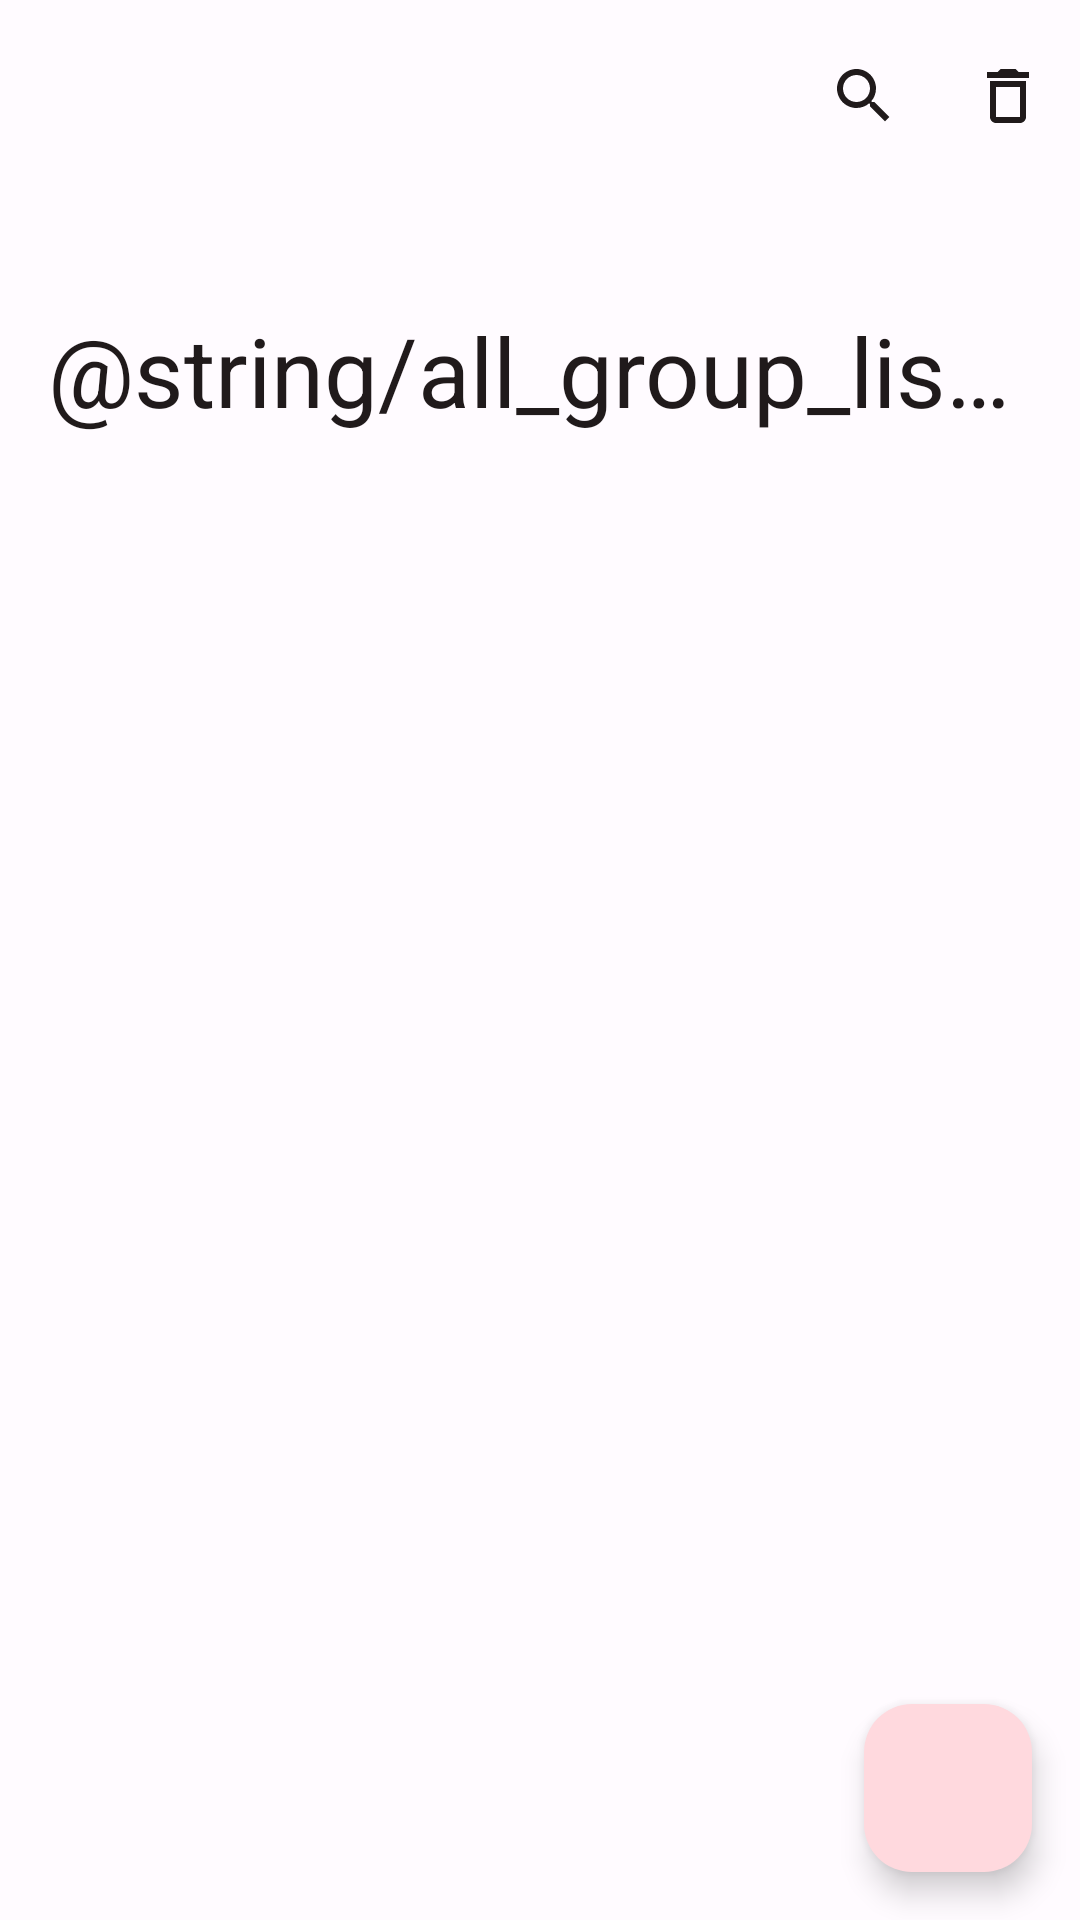

The Android layout XML behind this screen, and the referenced resources:
<!-- AndroidManifest.xml: application theme Theme.TeacherHelper -->
<!-- res/layout/fragment_all_group_list.xml -->
<?xml version="1.0" encoding="utf-8"?>
<androidx.coordinatorlayout.widget.CoordinatorLayout xmlns:android="http://schemas.android.com/apk/res/android"
    xmlns:app="http://schemas.android.com/apk/res-auto"
    xmlns:tools="http://schemas.android.com/tools"
    android:layout_width="match_parent"
    android:layout_height="match_parent">

    <com.google.android.material.appbar.AppBarLayout
        android:id="@+id/app_bar_layout"
        android:layout_width="match_parent"
        android:layout_height="wrap_content"
        android:fitsSystemWindows="true">

        <com.google.android.material.appbar.CollapsingToolbarLayout
            android:id="@+id/collapsing_toolbar"
            style="?attr/collapsingToolbarLayoutLargeStyle"
            android:layout_width="match_parent"
            android:layout_height="?attr/collapsingToolbarLayoutLargeSize"
            app:expandedTitleGravity="bottom"
            app:expandedTitleTextAppearance="@style/TextAppearance.Material3.HeadlineLarge"
            app:layout_scrollFlags="scroll|exitUntilCollapsed|snap"
            app:title="@string/all_group_list_title">

            <com.google.android.material.appbar.MaterialToolbar
                android:id="@+id/top_app_bar"
                android:layout_width="match_parent"
                android:layout_height="?attr/actionBarSize"
                android:elevation="0dp"
                app:layout_collapseMode="pin"
                app:menu="@menu/all_groups">

                <androidx.appcompat.widget.SearchView
                    android:id="@+id/search_view"
                    android:layout_width="wrap_content"
                    android:layout_height="wrap_content"
                    android:layout_gravity="end"
                    app:searchIcon="@drawable/ic_search_24" />

            </com.google.android.material.appbar.MaterialToolbar>

        </com.google.android.material.appbar.CollapsingToolbarLayout>

    </com.google.android.material.appbar.AppBarLayout>

    <androidx.recyclerview.widget.RecyclerView
        android:id="@+id/groups"
        android:layout_width="match_parent"
        android:layout_height="match_parent"
        android:orientation="vertical"
        app:layoutManager="androidx.recyclerview.widget.LinearLayoutManager"
        app:layout_behavior="com.google.android.material.appbar.AppBarLayout$ScrollingViewBehavior"
        tools:listitem="@layout/list_item_text_and_next_arrow" />

    <com.google.android.material.floatingactionbutton.FloatingActionButton
        android:id="@+id/add_button"
        android:layout_width="wrap_content"
        android:layout_height="wrap_content"
        android:layout_gravity="bottom|end"
        android:layout_margin="@dimen/fab_margin"
        android:contentDescription="@string/cd_add_button"
        android:src="@drawable/ic_add_24" />

    <TextView
        android:id="@+id/empty_list_label"
        android:layout_width="wrap_content"
        android:layout_height="wrap_content"
        android:orientation="vertical"
        android:text="@string/empty_group_label"
        android:textAppearance="?attr/textAppearanceLabelLarge"
        android:textColor="?colorOnSurface"
        android:visibility="gone" />

</androidx.coordinatorlayout.widget.CoordinatorLayout>
<!-- res/layout/list_item_text_and_next_arrow.xml (included above) -->
<?xml version="1.0" encoding="utf-8"?>
<TextView xmlns:android="http://schemas.android.com/apk/res/android"
    xmlns:app="http://schemas.android.com/apk/res-auto"
    xmlns:tools="http://schemas.android.com/tools"
    android:id="@+id/text_view"
    android:layout_width="match_parent"
    android:layout_height="@dimen/default_list_item_height"
    android:background="@drawable/default_list_item_ripple"
    android:clickable="true"
    android:ellipsize="end"
    android:focusable="true"
    android:gravity="center_vertical"
    android:maxLines="1"
    android:paddingStart="@dimen/default_list_item_horizontal_padding"
    android:paddingEnd="@dimen/default_list_item_horizontal_padding"
    android:textAppearance="?attr/textAppearanceBodyLarge"
    android:textColor="?attr/colorOnSurface"
    app:drawableEndCompat="@drawable/ic_arrow_right_24"
    app:drawableTint="?attr/colorOnSurface"
    tools:text="Исследование операций" />
<!-- resources referenced by this layout -->
<resources>
  <dimen name="default_list_item_height">56dp</dimen>
  <dimen name="default_list_item_horizontal_padding">16dp</dimen>
  <dimen name="fab_margin">16dp</dimen>
  <!-- drawable default_list_item_ripple (drawable) -->
  <?xml version="1.0" encoding="utf-8"?>
  <ripple xmlns:android="http://schemas.android.com/apk/res/android"
      android:color="?attr/colorPrimaryContainer">
      <item android:drawable="@drawable/default_list_item_shape" />
  </ripple>
  <!-- drawable ic_arrow_right_24 (drawable) -->
  <vector xmlns:android="http://schemas.android.com/apk/res/android"
      android:width="24dp"
      android:height="24dp"
      android:autoMirrored="true"
      android:tint="#000000"
      android:viewportWidth="24"
      android:viewportHeight="24">
  
      <path
          android:fillColor="@android:color/white"
          android:pathData="M10,17l5,-5 -5,-5v10z" />
  
  </vector>
  <!-- drawable ic_search_24 (drawable) -->
  <vector xmlns:android="http://schemas.android.com/apk/res/android"
      android:width="24dp"
      android:height="24dp"
      android:tint="?attr/colorOnSurface"
      android:viewportWidth="24"
      android:viewportHeight="24">
  
      <path
          android:fillColor="@android:color/white"
          android:pathData="M15.5,14h-0.79l-0.28,-0.27C15.41,12.59 16,11.11 16,9.5 16,5.91 13.09,3 9.5,3S3,5.91 3,9.5 5.91,16 9.5,16c1.61,0 3.09,-0.59 4.23,-1.57l0.27,0.28v0.79l5,4.99L20.49,19l-4.99,-5zM9.5,14C7.01,14 5,11.99 5,9.5S7.01,5 9.5,5 14,7.01 14,9.5 11.99,14 9.5,14z" />
  
  </vector>
  <string name="cd_add_button">Добавить</string>
  <string name="empty_group_label">Список пуст</string>
  <style name="Theme.TeacherHelper" parent="Base.Theme.TeacherHelper" />
  <color name="md_theme_light_primary">#9A4056</color>
  <color name="md_theme_light_onPrimary">#FFFFFF</color>
  <color name="md_theme_light_primaryContainer">#FFD9DE</color>
  <color name="md_theme_light_onPrimaryContainer">#3F0016</color>
  <color name="md_theme_light_secondary">#A93342</color>
  <color name="md_theme_light_onSecondary">#FFFFFF</color>
  <color name="md_theme_light_secondaryContainer">#FFDADA</color>
  <color name="md_theme_light_onSecondaryContainer">#40000C</color>
  <color name="md_theme_light_tertiary">#9C423B</color>
  <color name="md_theme_light_onTertiary">#FFFFFF</color>
  <color name="md_theme_light_tertiaryContainer">#FFDAD6</color>
  <color name="md_theme_light_onTertiaryContainer">#410003</color>
  <color name="md_theme_light_error">#BA1A1A</color>
  <color name="md_theme_light_errorContainer">#FFDAD6</color>
  <color name="md_theme_light_onError">#FFFFFF</color>
  <color name="md_theme_light_onErrorContainer">#410002</color>
  <color name="md_theme_light_background">#FFFBFF</color>
  <color name="md_theme_light_onBackground">#201A1B</color>
  <color name="md_theme_light_surface">#FFFBFF</color>
  <color name="md_theme_light_onSurface">#201A1B</color>
  <color name="md_theme_light_surfaceVariant">#F3DDE0</color>
  <color name="md_theme_light_onSurfaceVariant">#524345</color>
  <color name="md_theme_light_outline">#847375</color>
  <color name="md_theme_light_inverseOnSurface">#FAEEEE</color>
  <color name="md_theme_light_inverseSurface">#362F2F</color>
  <color name="md_theme_light_inversePrimary">#FFB2BF</color>
</resources>
